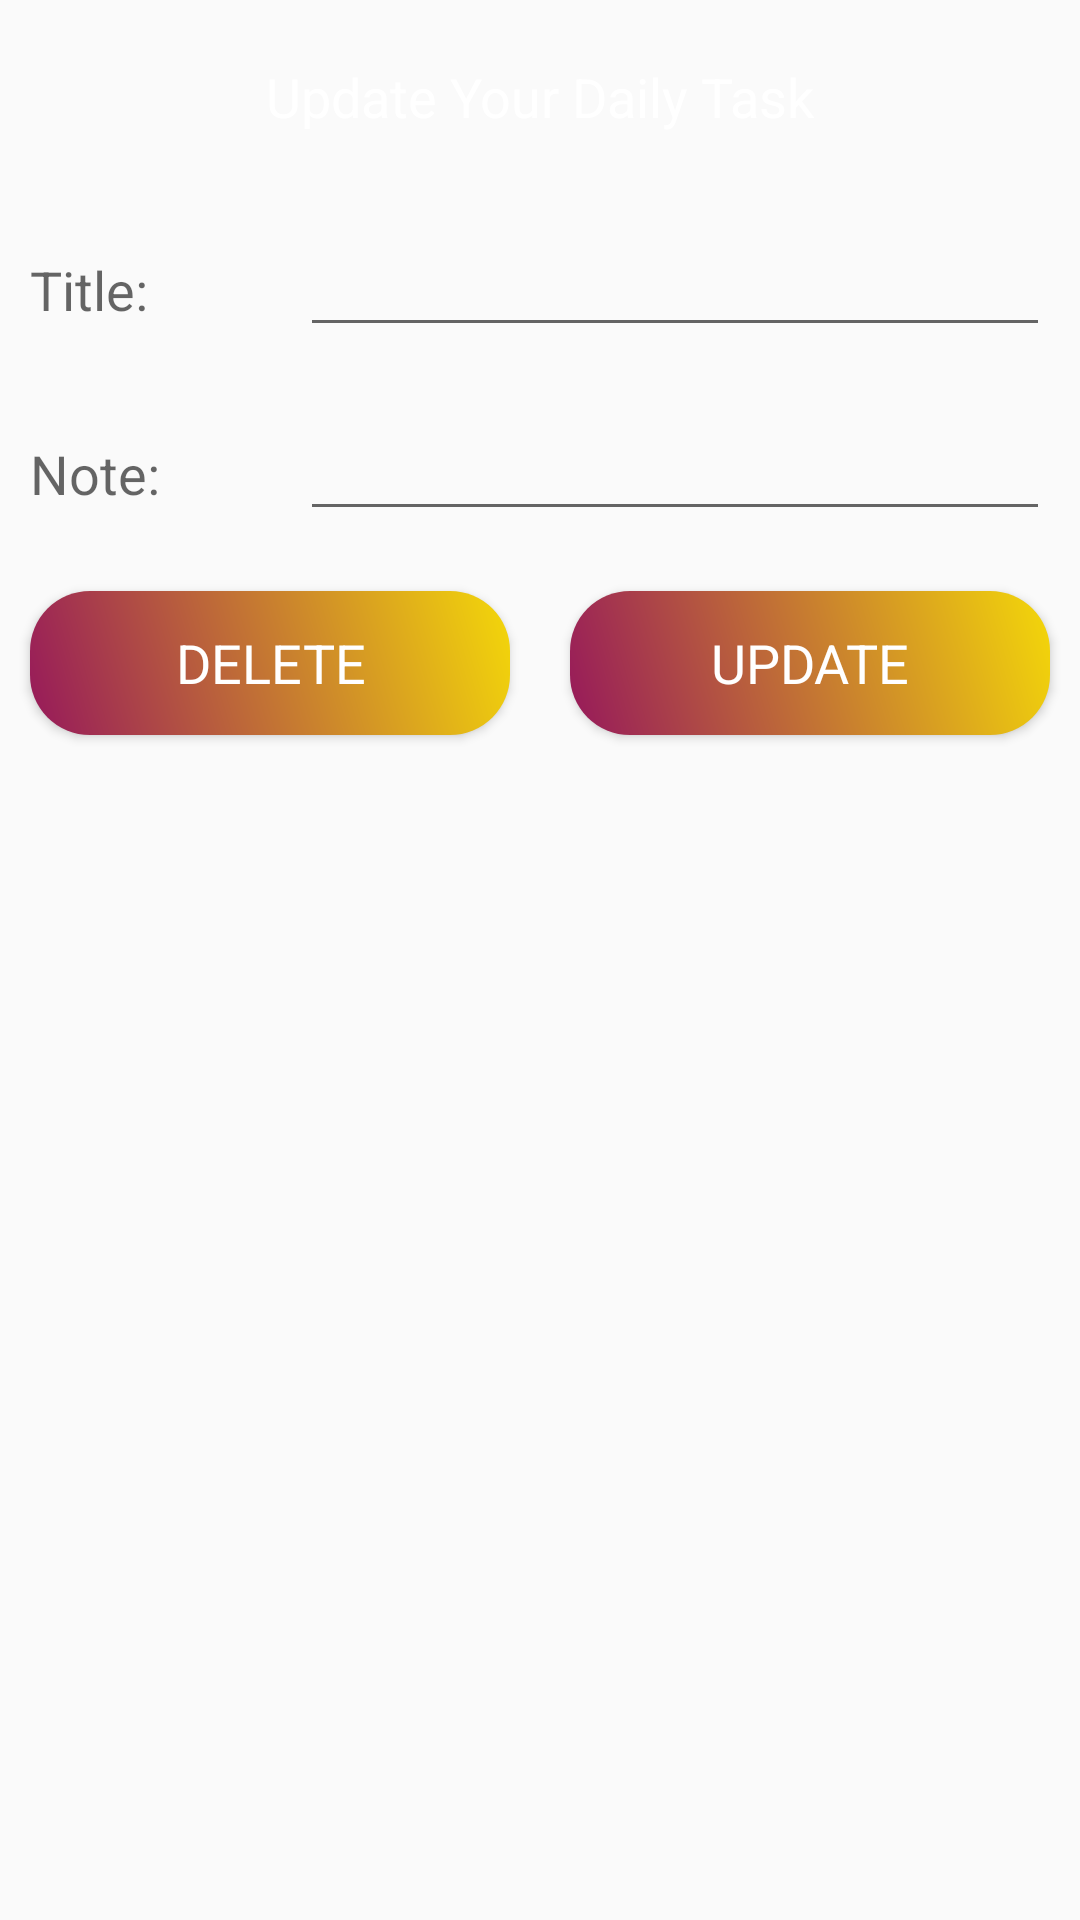

This screen was rendered from an Android layout file. Write that file and the resources it references.
<!-- AndroidManifest.xml: application theme AppTheme -->
<!-- res/layout/updateinputfield.xml -->
<?xml version="1.0" encoding="utf-8"?>
<LinearLayout
    xmlns:android="http://schemas.android.com/apk/res/android"
    android:orientation="vertical"
    android:layout_width="match_parent"
    android:layout_height="match_parent">

    <ScrollView
        android:layout_width="match_parent"
        android:layout_height="wrap_content">
        <LinearLayout
            android:layout_width="match_parent"
            android:layout_height="wrap_content"
            android:orientation="vertical">
            <TextView
                android:layout_width="match_parent"
                android:layout_height="wrap_content"
                android:textAppearance="?android:textAppearanceMedium"
                android:gravity="center"
                android:background="@drawable/backdesign"
                android:padding="10dp"
                android:layout_margin="10dp"
                android:textColor="@android:color/white"
                android:text="Update Your Daily Task"/>
            <LinearLayout
                android:layout_width="match_parent"
                android:layout_height="wrap_content"
                android:orientation="horizontal">
                <RelativeLayout
                    android:layout_width="0dp"
                    android:layout_height="wrap_content"
                    android:layout_weight="1">
                    <TextView
                        android:layout_width="match_parent"
                        android:layout_height="wrap_content"
                        android:layout_margin="10dp"
                        android:text="Title:"
                        android:textAppearance="?android:textAppearanceMedium" />
                </RelativeLayout>
                <RelativeLayout
                    android:layout_width="0dp"
                    android:layout_height="wrap_content"
                    android:layout_weight="3">

                    <EditText
                        android:id="@+id/update_edit_title"
                        android:layout_width="match_parent"
                        android:layout_height="wrap_content"
                        android:textColor="@android:color/black"
                        android:layout_margin="10dp" />
                </RelativeLayout>
            </LinearLayout>
            <LinearLayout
                android:layout_width="match_parent"
                android:layout_height="wrap_content"
                android:orientation="horizontal">
                <RelativeLayout
                    android:layout_width="0dp"
                    android:layout_height="wrap_content"
                    android:layout_weight="1">

                    <TextView
                        android:layout_width="match_parent"
                        android:layout_height="wrap_content"
                        android:layout_margin="10dp"
                        android:text="Note:"
                        android:textAppearance="?android:textAppearanceMedium" />
                </RelativeLayout>
                <RelativeLayout
                    android:layout_width="0dp"
                    android:layout_height="wrap_content"
                    android:layout_weight="3">

                    <EditText
                        android:id="@+id/update_edit_note"
                        android:layout_width="match_parent"
                        android:layout_height="wrap_content"
                        android:textColor="@android:color/black"
                        android:layout_margin="10dp" />
                </RelativeLayout>
            </LinearLayout>
            <LinearLayout
                android:layout_width="match_parent"
                android:layout_height="wrap_content"
                android:orientation="horizontal">
                <RelativeLayout
                    android:layout_width="0dp"
                    android:layout_weight="1"
                    android:layout_height="match_parent">
                    <Button
                        android:id="@+id/btn_delete_update"
                        android:textColor="@android:color/white"
                        android:textAppearance="?android:textAppearanceMedium"
                        android:layout_width="match_parent"
                        android:layout_height="wrap_content"
                        android:layout_margin="10dp"
                        android:background="@drawable/btndesign"
                        android:text="DELETE"/>

                </RelativeLayout>
                <RelativeLayout
                    android:layout_width="0dp"
                    android:layout_weight="1"
                    android:layout_height="match_parent">
                    <Button
                        android:id="@+id/btn_save_update"
                        android:textColor="@android:color/white"
                        android:textAppearance="?android:textAppearanceMedium"
                        android:layout_width="match_parent"
                        android:layout_height="wrap_content"
                        android:layout_margin="10dp"
                        android:background="@drawable/btndesign"
                        android:text="UPDATE"/>
                </RelativeLayout>
            </LinearLayout>

        </LinearLayout>
    </ScrollView>
</LinearLayout>
<!-- resources referenced by this layout -->
<resources>
  <!-- drawable btndesign (drawable) -->
  <?xml version="1.0" encoding="utf-8"?>
  <shape xmlns:android="http://schemas.android.com/apk/res/android">
  
      <gradient
          android:angle="45"
          android:startColor="#FF96185B"
          android:endColor="#FFF4D809"/>
      <corners
          android:bottomRightRadius="20dp"
          android:bottomLeftRadius="20dp"
          android:topRightRadius="20dp"
          android:topLeftRadius="20dp"/>
  </shape>
  <style name="AppTheme" parent="Theme.AppCompat.Light.NoActionBar">
          
          <item name="colorPrimary">@color/colorPrimary</item>
          <item name="colorPrimaryDark">@color/colorPrimaryDark</item>
          <item name="colorAccent">@color/colorAccent</item>
      </style>
  <!-- not gathered from this repository: default colours our renderer supplied (Android Studio template values) -->
  <color name="colorPrimary">#FF6200EE</color>
  <color name="colorPrimaryDark">#FF3700B3</color>
  <color name="colorAccent">#FF03DAC5</color>
</resources>
